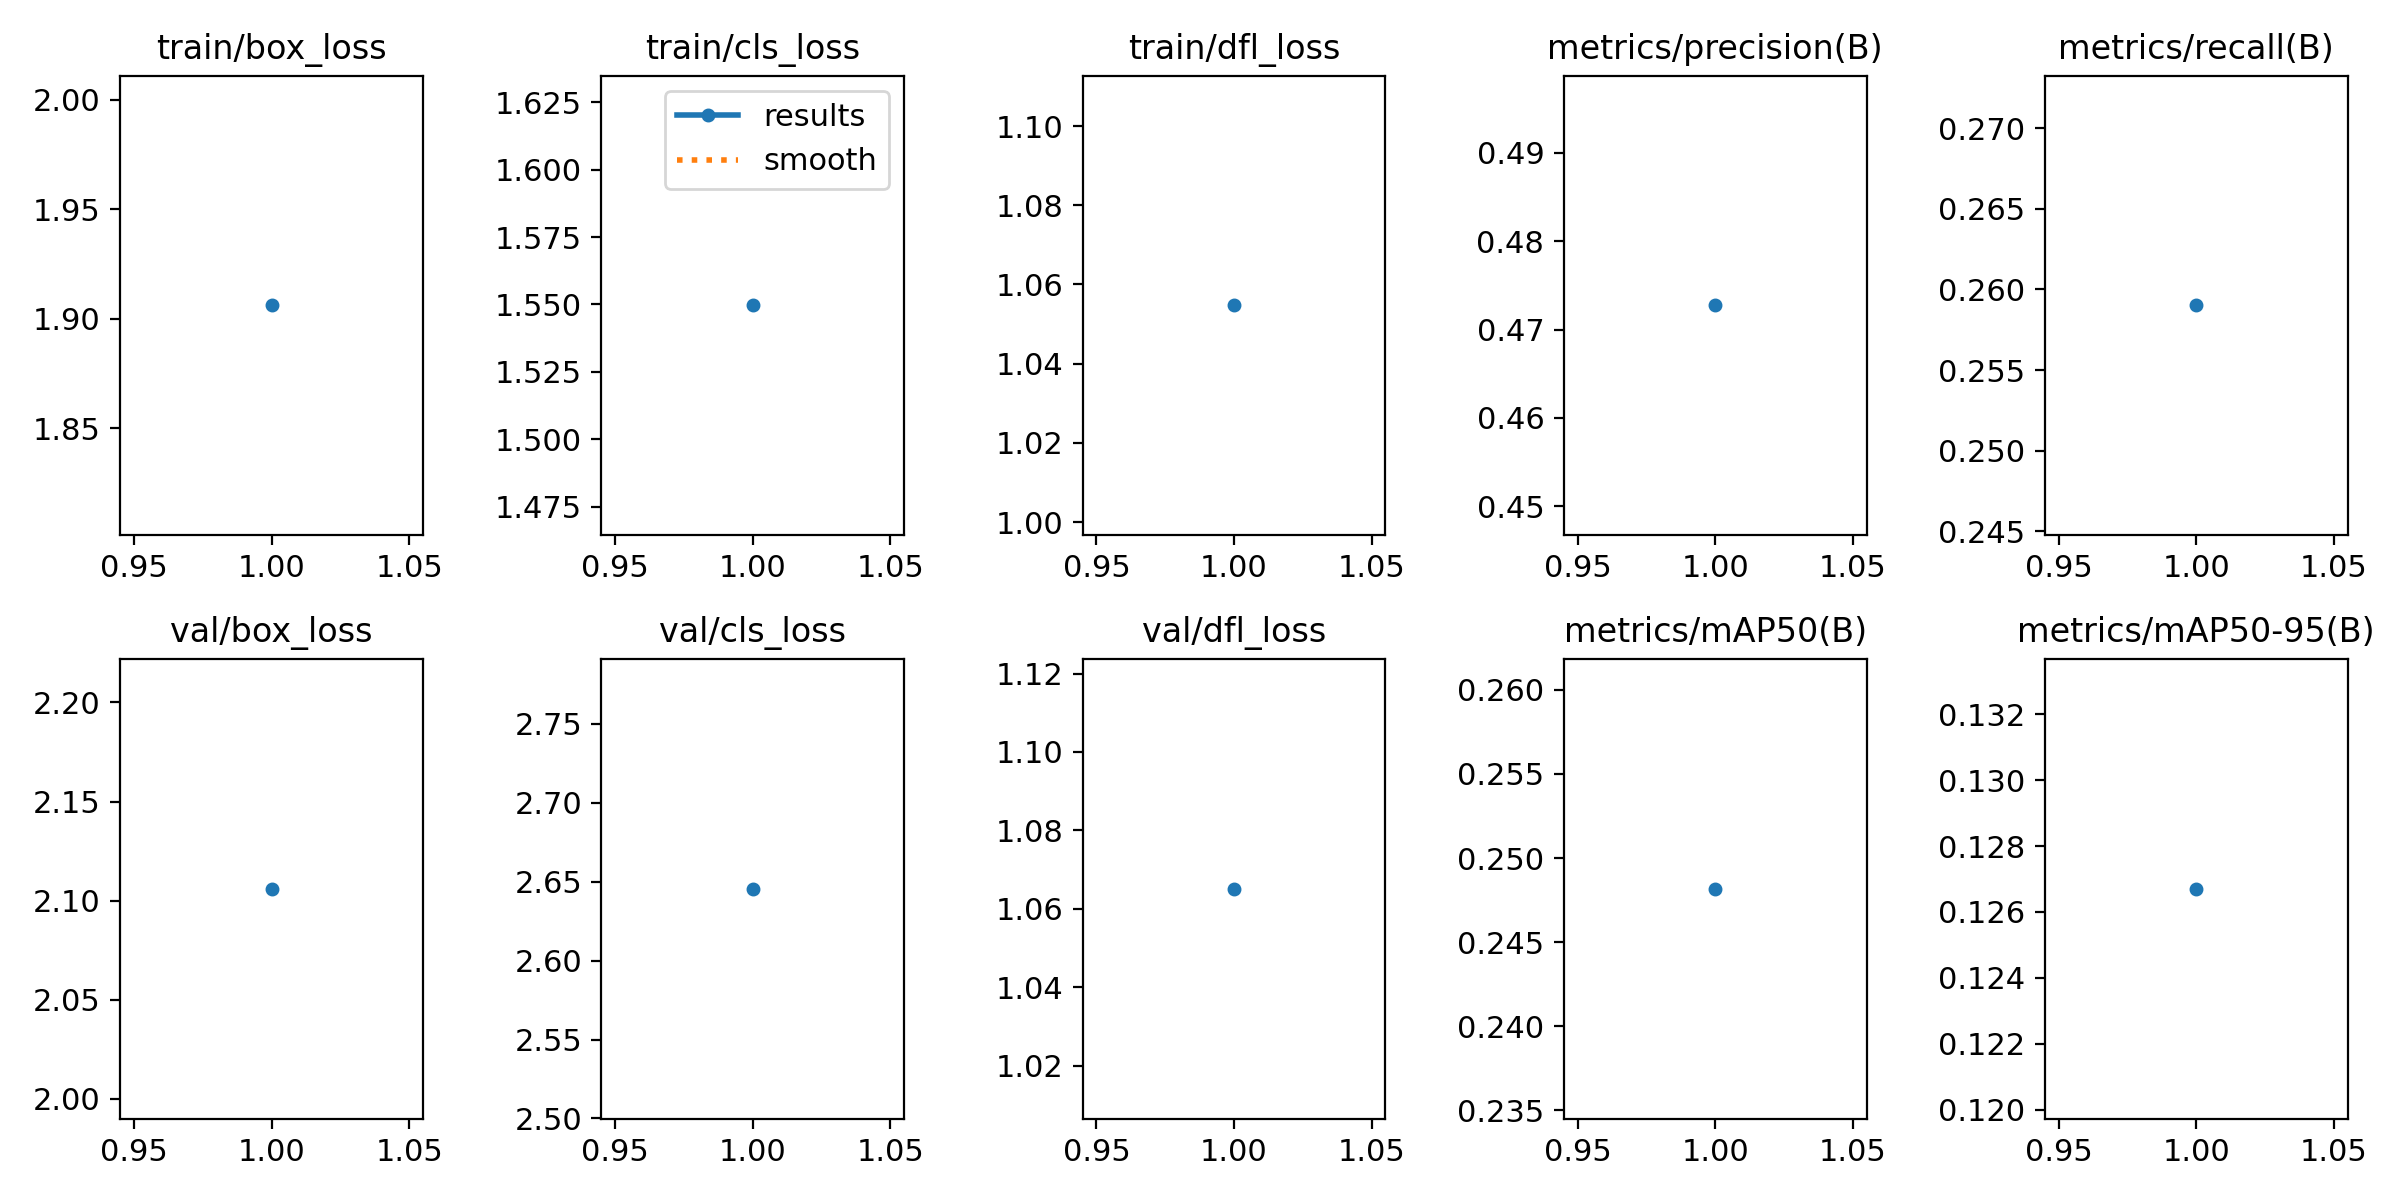

Source data for this figure (header and first rows):
epoch, time, train/box_loss, train/cls_loss, train/dfl_loss, metrics/precision(B), metrics/recall(B), metrics/mAP50(B), metrics/mAP50-95(B), val/box_loss, val/cls_loss, val/dfl_loss, lr/pg0, lr/pg1, lr/pg2
1, 54.7, 1.906, 1.55, 1.055, 0.4727, 0.259, 0.2482, 0.1267, 2.106, 2.645, 1.065, 0.0001143, 0.0001143, 0.0001143
